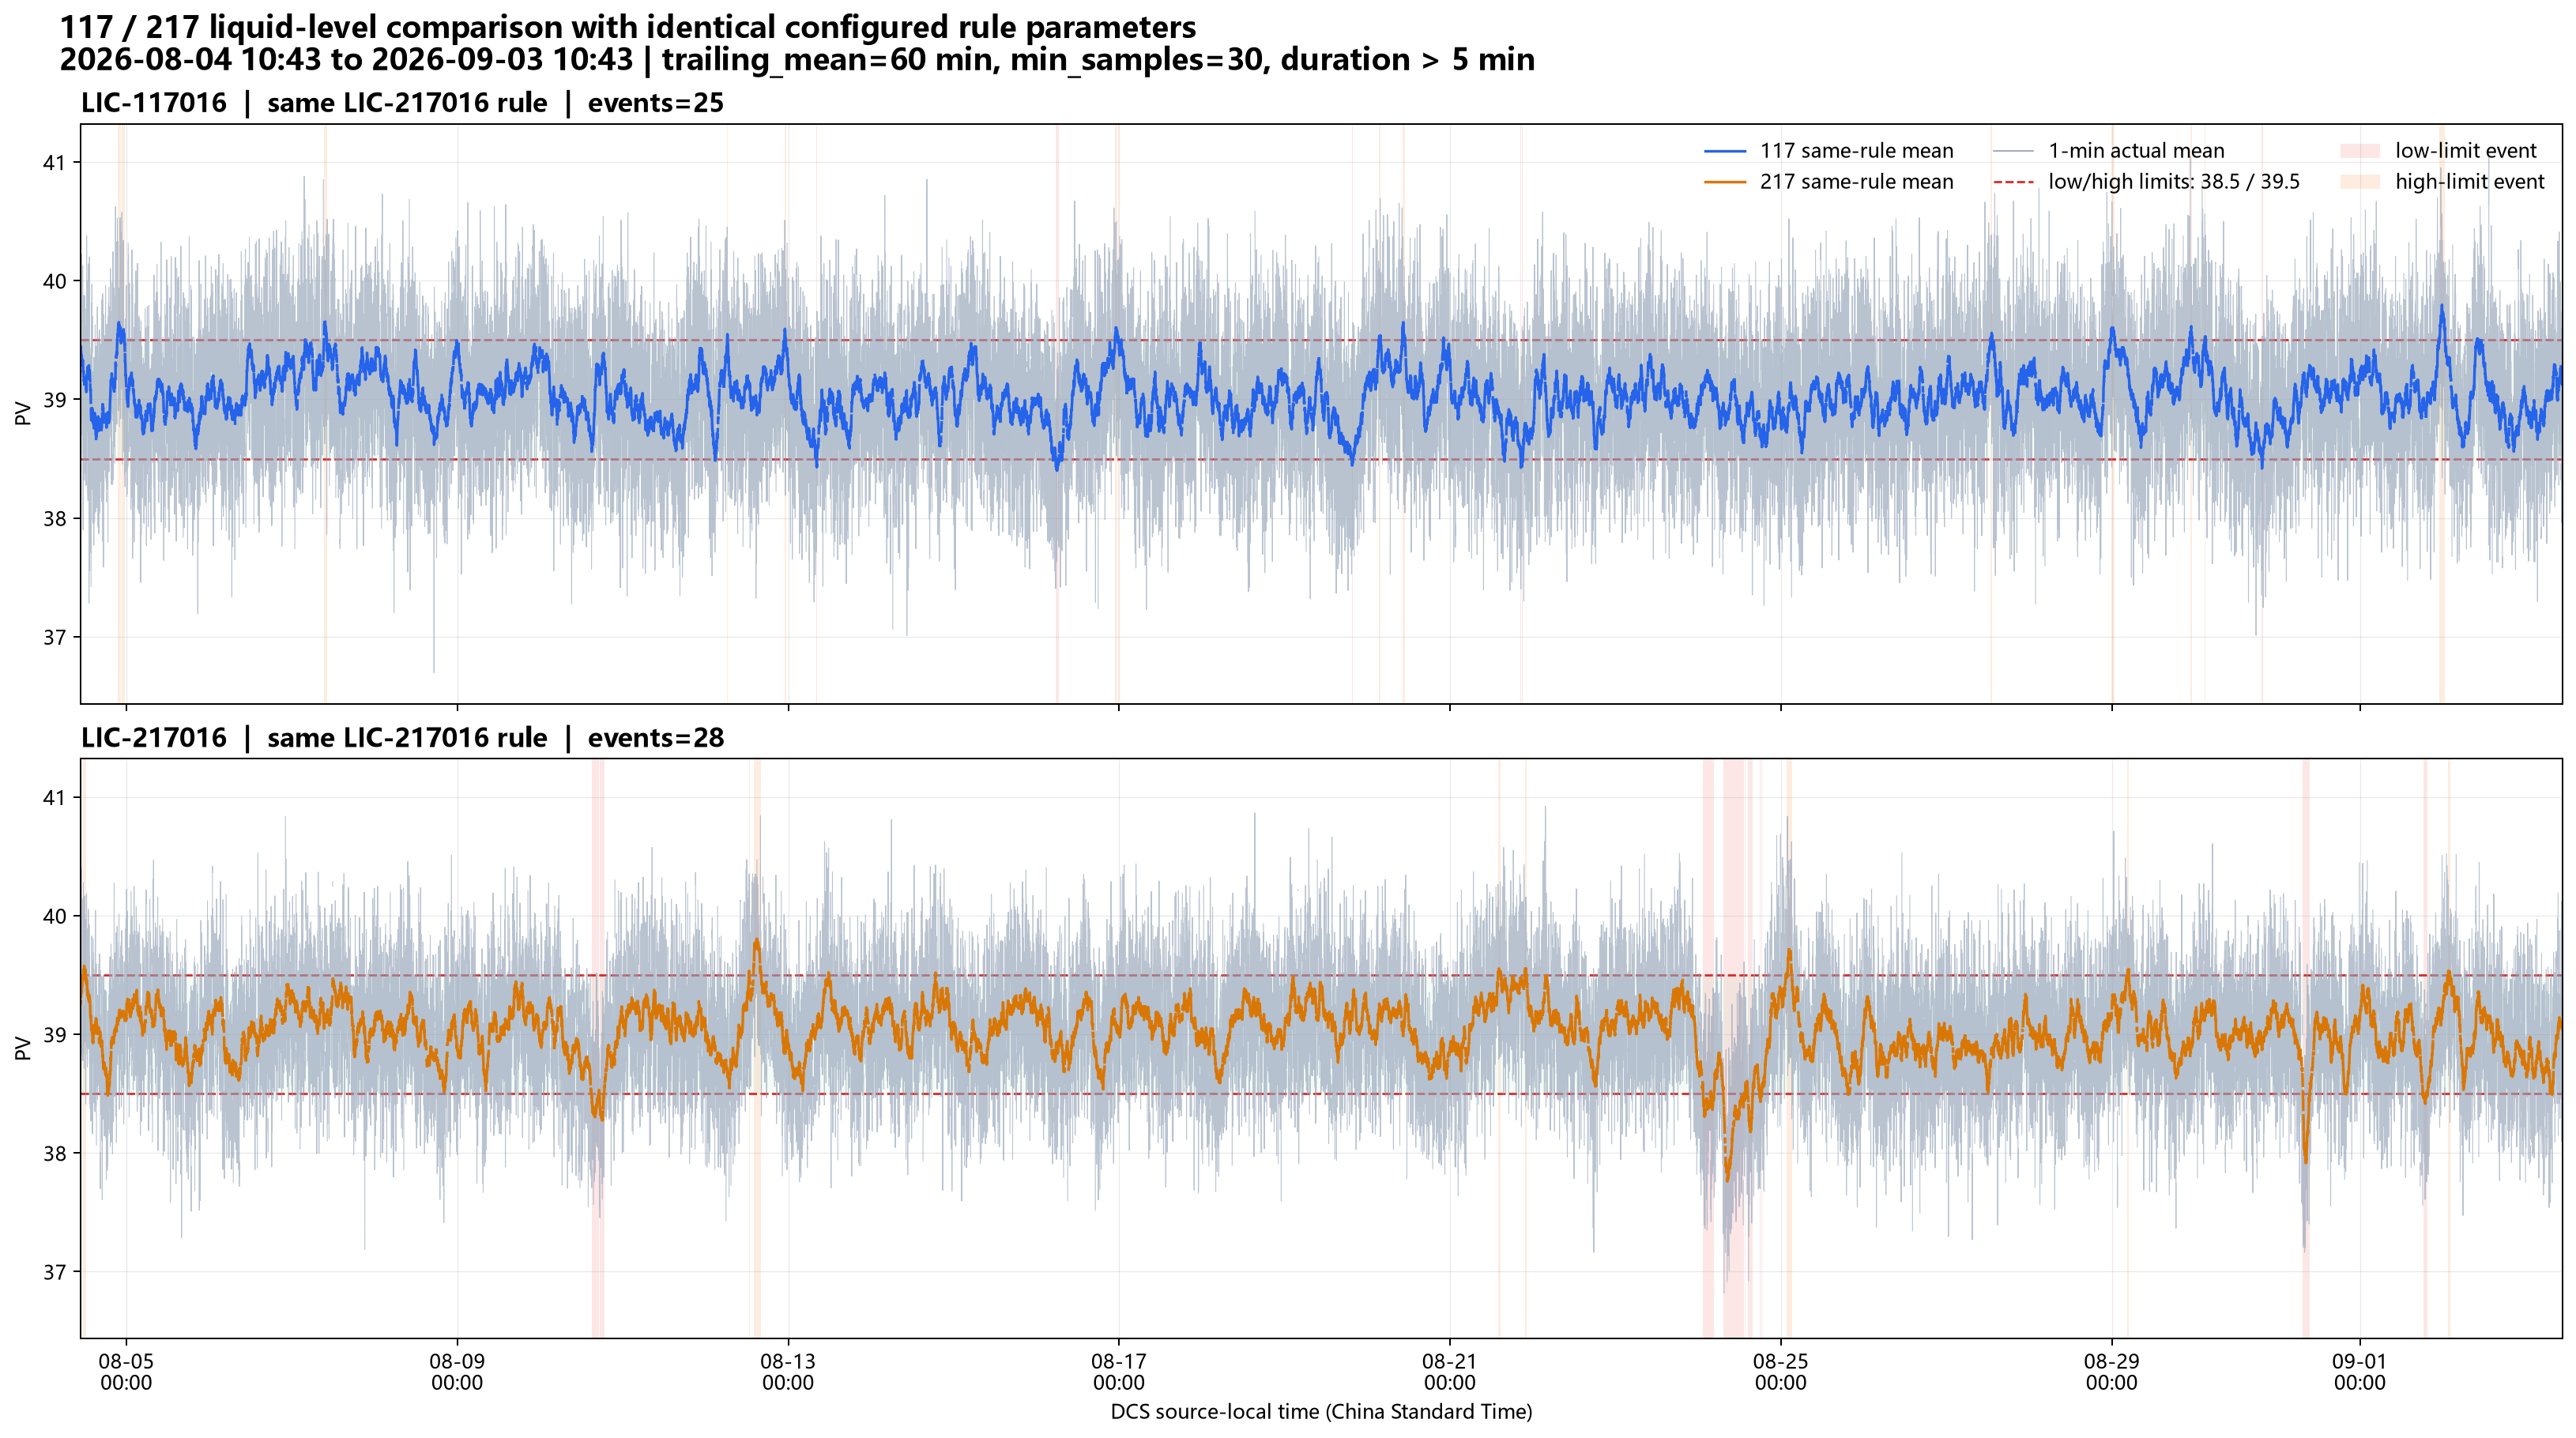

The file beside this chart, header and first rows:
timestamp, LIC-217016_actual_1min, LIC-217016_same_rule_60min, LIC-117016_actual_1min, LIC-117016_same_rule_60min
2026-08-04 10:43:00, 38.5, 39.26, 39.2, 39.41
2026-08-04 10:44:00, 38.95, 39.26, 39.98, 39.43
2026-08-04 10:45:00, 39.8, 39.27, 39.66, 39.45
2026-08-04 10:46:00, 39.61, 39.28, 38.88, 39.44
2026-08-04 10:47:00, , , 38.68, 39.43
2026-08-04 10:48:00, 40.5, 39.32, 38.39, 39.4
2026-08-04 10:49:00, 39.87, 39.33, 39.17, 39.39
2026-08-04 10:50:00, 39.41, 39.33, 38.54, 39.38
2026-08-04 10:51:00, 39.8, 39.34, , 
2026-08-04 10:52:00, 40.41, 39.36, 39.01, 39.36
2026-08-04 10:53:00, 39.27, 39.36, 39.44, 39.38
2026-08-04 10:54:00, 39, 39.35, 38.97, 39.37
2026-08-04 10:55:00, 39.6, 39.36, 39.59, 39.37
2026-08-04 10:56:00, , , 39.34, 39.37
2026-08-04 10:57:00, 39.21, 39.36, 39.24, 39.37
2026-08-04 10:58:00, , , 38.93, 39.37
2026-08-04 10:59:00, 38.83, 39.35, 39.25, 39.36
2026-08-04 11:00:00, 39.88, 39.37, 39.77, 39.36
2026-08-04 11:01:00, 39.55, 39.38, 40.22, 39.36
2026-08-04 11:02:00, , , 39.71, 39.36
2026-08-04 11:03:00, 39.95, 39.4, 39.32, 39.35
2026-08-04 11:04:00, 39.72, 39.41, 39.15, 39.34
2026-08-04 11:05:00, 39.34, 39.41, 38.89, 39.32
2026-08-04 11:06:00, 39.3, 39.41, , 
2026-08-04 11:07:00, 39.53, 39.42, 39.39, 39.32
2026-08-04 11:08:00, 39.88, 39.44, 38.8, 39.32
2026-08-04 11:09:00, 39.61, 39.44, 39.32, 39.32
2026-08-04 11:10:00, 40.14, 39.46, 38.92, 39.3
2026-08-04 11:11:00, 39.93, 39.47, 39.28, 39.29
2026-08-04 11:12:00, 39.72, 39.47, 39.13, 39.31
2026-08-04 11:13:00, 38.78, 39.46, 38.7, 39.31
2026-08-04 11:14:00, 38.97, 39.45, 39.39, 39.31
2026-08-04 11:15:00, 39.56, 39.46, 39.1, 39.32
2026-08-04 11:16:00, 39.14, 39.47, 39.43, 39.32
2026-08-04 11:17:00, 39.07, 39.47, 40.13, 39.33
2026-08-04 11:18:00, 39.76, 39.48, 39.75, 39.33
2026-08-04 11:19:00, , , 39.88, 39.33
2026-08-04 11:20:00, 39.71, 39.46, 39.65, 39.32
2026-08-04 11:21:00, 39.43, 39.46, 39.12, 39.31
2026-08-04 11:22:00, 39.8, 39.47, 38.98, 39.31
2026-08-04 11:23:00, 38.99, 39.47, 38.62, 39.29
2026-08-04 11:24:00, , , 38.19, 39.27
2026-08-04 11:25:00, 38.78, 39.48, 37.9, 39.25
2026-08-04 11:26:00, 39.53, 39.5, 39.4, 39.24
2026-08-04 11:27:00, , , , 
2026-08-04 11:28:00, 39.71, 39.51, 38.86, 39.24
2026-08-04 11:29:00, 40.28, 39.53, 39.03, 39.22
2026-08-04 11:30:00, 40.01, 39.55, 39.73, 39.23
2026-08-04 11:31:00, 39.42, 39.54, 39.19, 39.24
2026-08-04 11:32:00, 38.84, 39.54, 39.77, 39.23
2026-08-04 11:33:00, 39.26, 39.53, 38.77, 39.2
2026-08-04 11:34:00, 39.68, 39.53, 39.51, 39.2
2026-08-04 11:35:00, , , 39.28, 39.19
2026-08-04 11:36:00, 39.74, 39.53, 38.65, 39.18
2026-08-04 11:37:00, 39.65, 39.53, 38.59, 39.17
2026-08-04 11:38:00, 39.36, 39.53, 39.5, 39.17
2026-08-04 11:39:00, 39.68, 39.53, 38.86, 39.16
2026-08-04 11:40:00, 39.41, 39.53, , 
2026-08-04 11:41:00, 40.16, 39.54, 38.85, 39.16
2026-08-04 11:42:00, 39.97, 39.55, 39.33, 39.16
... 43,140 more rows
